Photos from the image-classification dataset "splits" in the GitHub repository adityamathur06/SentryGlide. Its 10 classes are: body tissue or organ, gauze, glass equipment packaging, metal equipment packaging, organic waste, paper equipment packaging, plastic equipment packaging, syringe, syringe needle, tweezers.

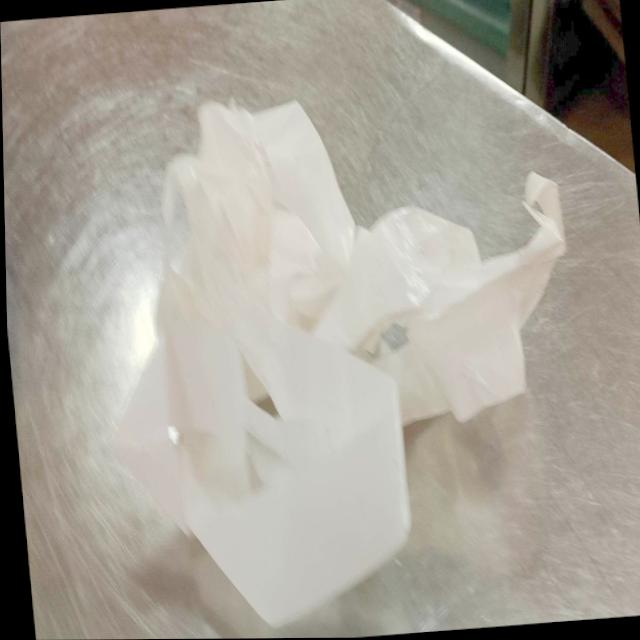
Label: paper equipment packaging

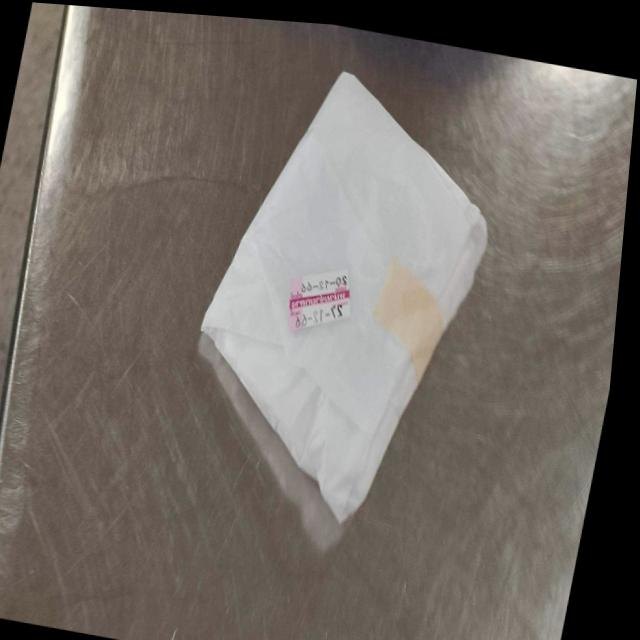
Label: paper equipment packaging

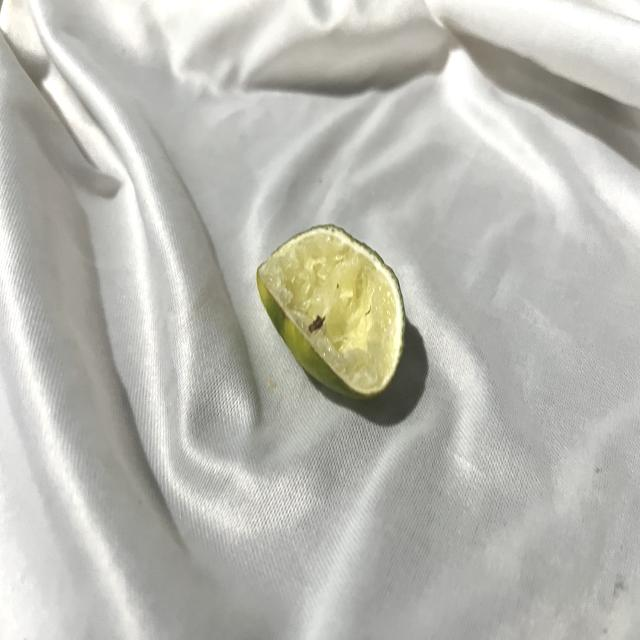
Label: organic waste

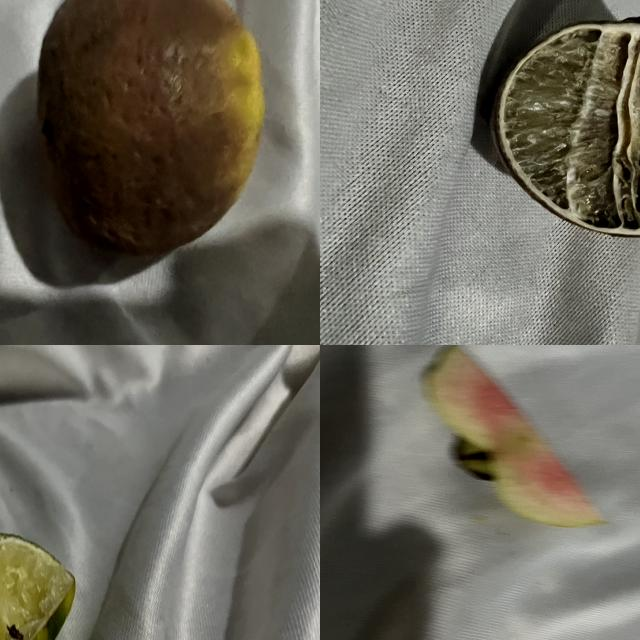
Label: organic waste

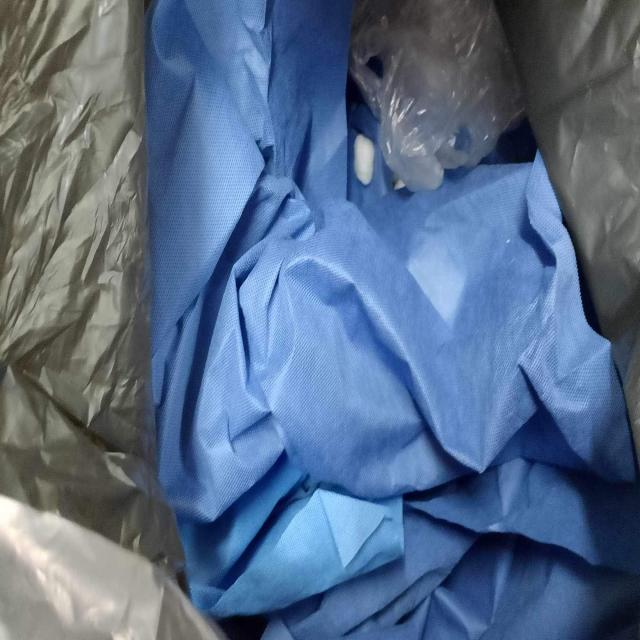
Label: plastic equipment packaging

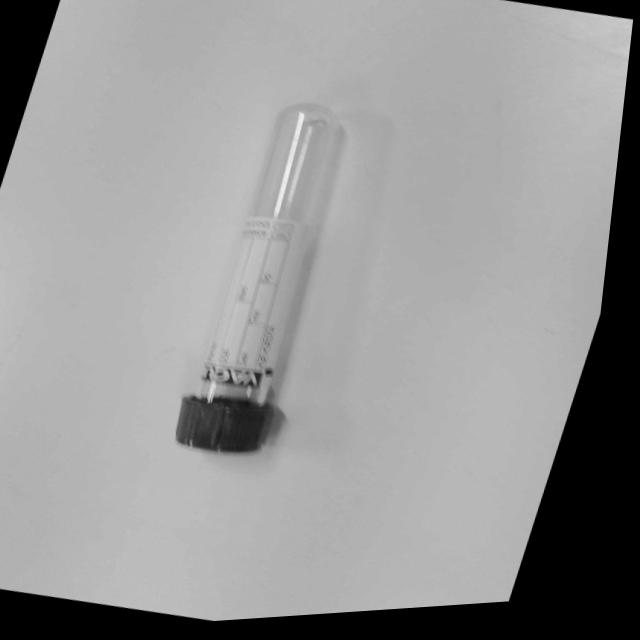
Label: glass equipment packaging
